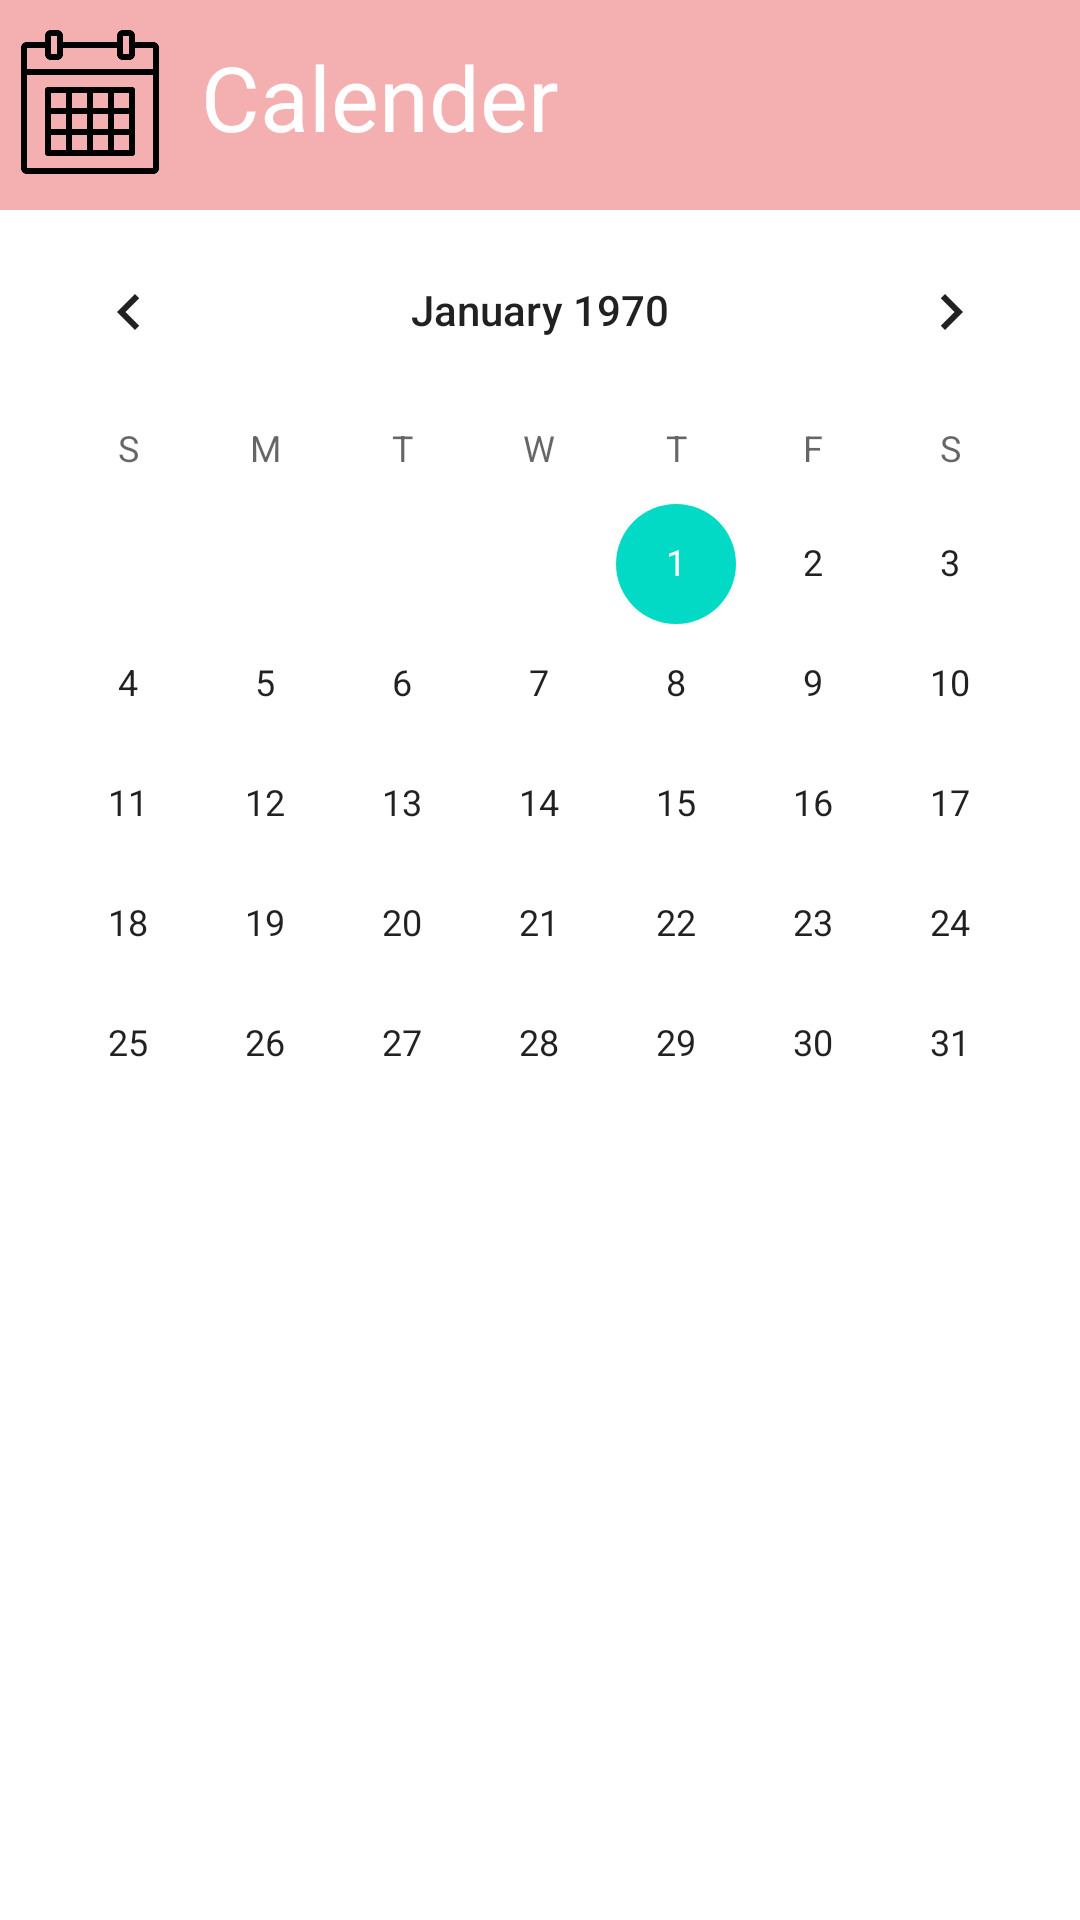

Android layout source for this screen:
<!-- AndroidManifest.xml: application theme Theme.Moapp -->
<!-- res/layout/activity_todolist.xml -->
<?xml version="1.0" encoding="utf-8"?>
<LinearLayout xmlns:android="http://schemas.android.com/apk/res/android"
    xmlns:app="http://schemas.android.com/apk/res-auto"
    xmlns:tools="http://schemas.android.com/tools"
    android:layout_width="match_parent"
    android:layout_height="match_parent"
    android:layout_gravity="center"
    android:orientation="vertical"
    tools:context=".MainActivity">


    <LinearLayout
        android:layout_width="match_parent"
        android:layout_height="70dp"
        android:background="#F4B0B0"
        android:orientation="horizontal">


        <ImageView

            android:id="@+id/calenderimage"
            android:layout_width="50dp"
            android:layout_height="50dp"
            android:layout_gravity="left|center"
            android:layout_marginLeft="5dp"

            android:src="@drawable/calender"></ImageView>

        <TextView
            android:layout_width="match_parent"
            android:layout_height="wrap_content"
            android:padding="12dp"
            android:text="Calender"
            android:textColor="#ffff"
            android:textSize="30dp"></TextView>


    </LinearLayout>

    <LinearLayout
        android:layout_width="match_parent"
        android:layout_height="wrap_content"
        android:background="#ffffff"
        android:orientation="vertical">

        <CalendarView
            android:layout_width="match_parent"
            android:layout_height="wrap_content"

            ></CalendarView>

        <ImageView
            android:id="@+id/todoimage"
            android:layout_width="250dp"
            android:layout_height="250dp"
            android:layout_gravity="center"
            android:src="@drawable/todo"></ImageView>

    </LinearLayout>




    <LinearLayout
        android:layout_width="match_parent"
        android:layout_height="wrap_content"
        android:gravity="right">
        <Button
            android:layout_gravity="center"
            android:layout_width="50dp"
            android:layout_height="50dp"
            android:layout_marginRight="20dp"
            android:id="@+id/angry_btn"
            android:backgroundTint="#F4B0B0"
            android:text="+"
            android:textColor="#F4F4F4"
            android:textSize="25sp"
            android:shadowColor="#A8A8A8"
            android:shadowDx="40"
            android:shadowDy="0"
            android:shadowRadius="5"  ></Button>

    </LinearLayout>




</LinearLayout>
<!-- resources referenced by this layout -->
<resources>
  <!-- drawable calender: png bitmap (drawable-v24, 4426 bytes) -->
  <style name="Theme.Moapp" parent="Theme.MaterialComponents.DayNight.DarkActionBar">
          
          <item name="colorPrimary">@color/purple_500</item>
          <item name="colorPrimaryVariant">@color/purple_700</item>
          <item name="colorOnPrimary">@color/white</item>
          
          <item name="colorSecondary">@color/teal_200</item>
          <item name="colorSecondaryVariant">@color/teal_700</item>
          <item name="colorOnSecondary">@color/black</item>
          
          <item name="android:statusBarColor" tools:targetApi="l">?attr/colorPrimaryVariant</item>
          
      </style>
  <color name="purple_500">#FF6200EE</color>
  <color name="purple_700">#FF3700B3</color>
  <color name="white">#FFFFFFFF</color>
  <color name="teal_200">#FF03DAC5</color>
  <color name="teal_700">#FF018786</color>
  <color name="black">#FF000000</color>
</resources>
